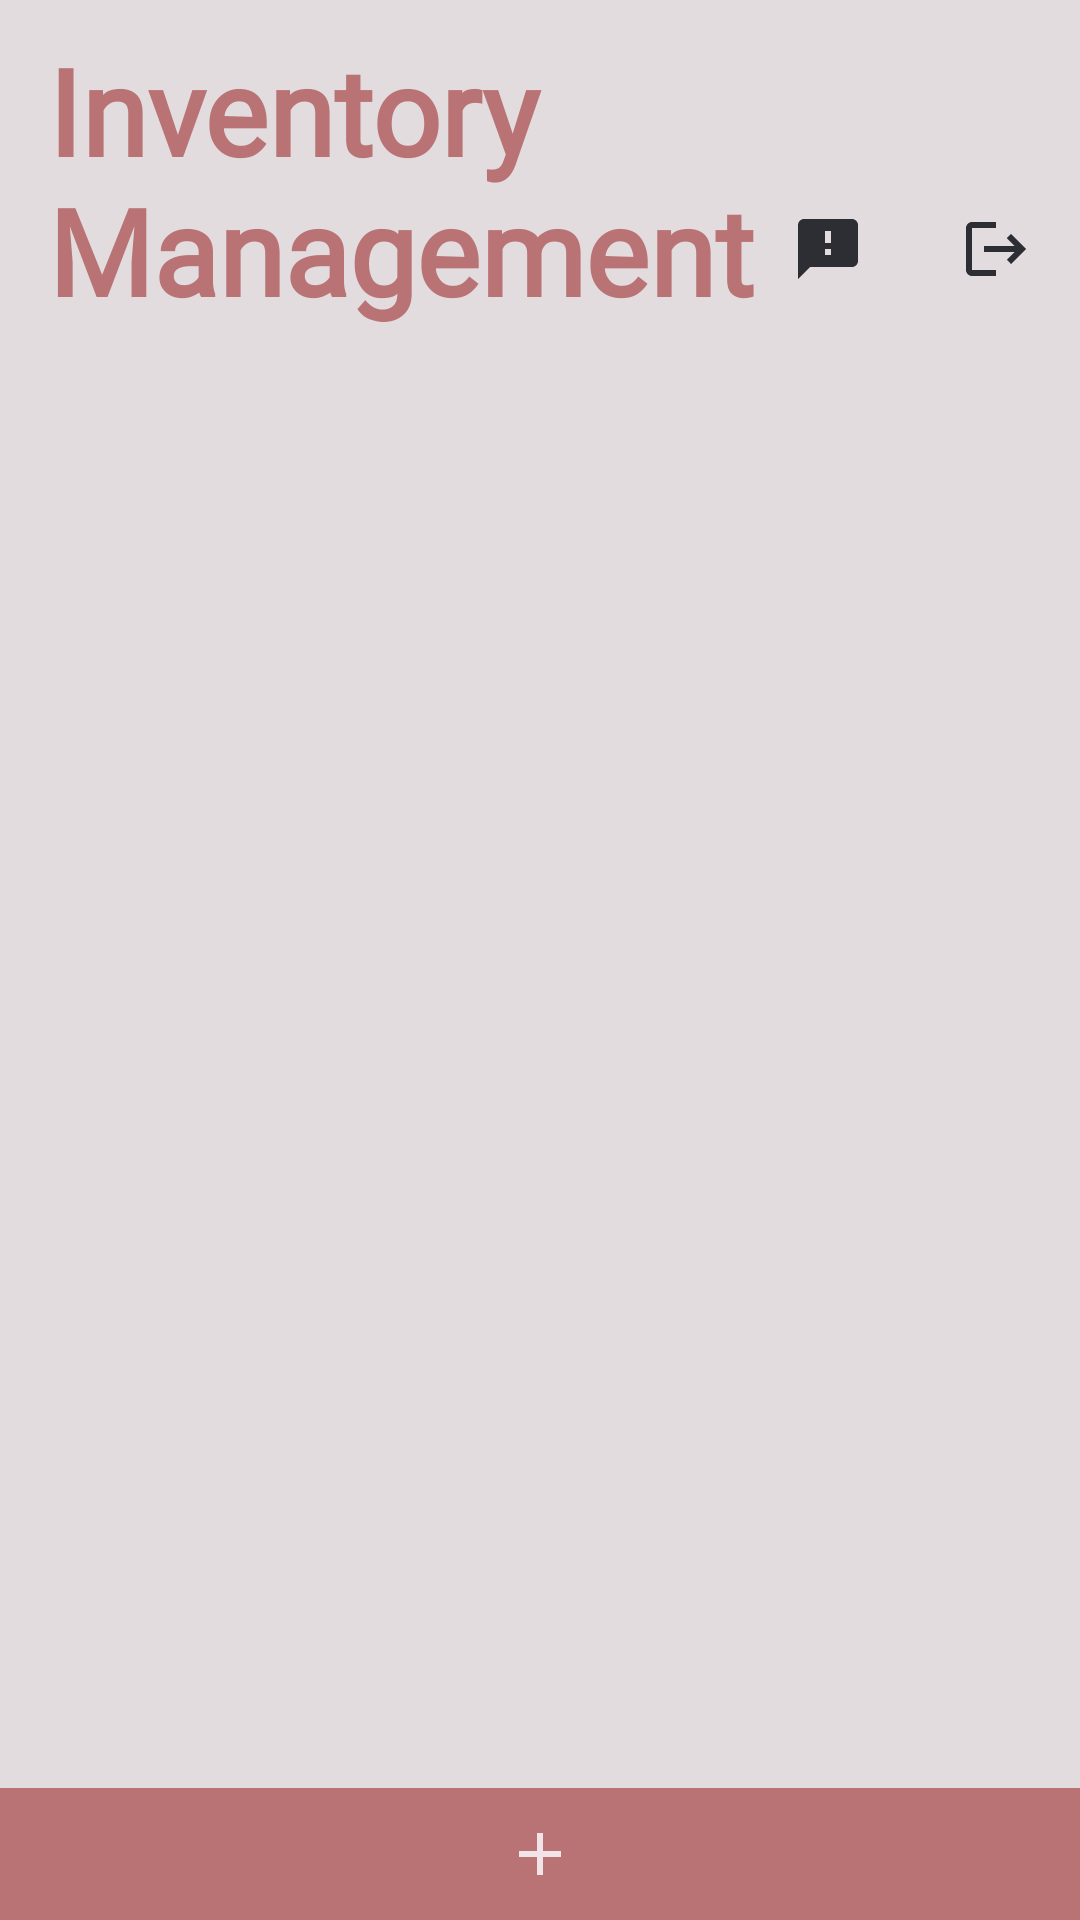

Write the Android layout XML for this screen, with the resource values it uses.
<!-- AndroidManifest.xml: application theme Base.Theme.Project3_FinalProject -->
<!-- res/layout/activity_main.xml -->
<?xml version="1.0" encoding="utf-8"?>
<androidx.constraintlayout.widget.ConstraintLayout
    xmlns:android="http://schemas.android.com/apk/res/android"
    xmlns:app="http://schemas.android.com/apk/res-auto"
    xmlns:tools="http://schemas.android.com/tools"
    android:layout_width="match_parent"
    android:layout_height="match_parent"
    android:background="@color/gainsboro"
    tools:context=".MainActivity">
    <TextView
        android:id="@+id/brandName"
        android:layout_width="wrap_content"
        android:layout_height="wrap_content"
        android:layout_marginStart="16dp"
        android:layout_marginTop="10dp"
        android:fontFamily="@font/grand_hotel"
        android:text="@string/brandName"
        android:textColor="@color/old_rose"
        android:textSize="40sp"
        android:textStyle="bold"
        app:layout_constraintStart_toStartOf="parent"
        app:layout_constraintTop_toTopOf="parent"/>
    <ImageButton
        android:id="@+id/logout_button"
        android:layout_width="wrap_content"
        android:layout_height="wrap_content"
        android:layout_marginEnd="16dp"
        android:layout_marginBottom="15dp"
        android:background="@color/gainsboro"
        android:contentDescription="@+id/logout_button"
        android:src="@drawable/ic_baseline_logout_24"
        app:layout_constraintBottom_toBottomOf="@id/brandName"
        app:layout_constraintEnd_toEndOf="parent"
        app:tint="@color/raisin_black" />
    <ImageButton
        android:id="@+id/sms_button"
        android:layout_width="wrap_content"
        android:layout_height="wrap_content"
        android:layout_marginEnd="32dp"
        android:layout_marginBottom="15dp"
        android:background="@color/gainsboro"
        android:contentDescription="@+id/sms_button"
        android:src="@drawable/ic_baseline_sms_24"
        app:layout_constraintBottom_toBottomOf="@id/brandName"
        app:layout_constraintEnd_toStartOf="@+id/logout_button"
        app:tint="@color/raisin_black" />
    <androidx.recyclerview.widget.RecyclerView
        android:id="@+id/recyclerView"
        android:layout_width="match_parent"
        android:layout_height="0dp"
        android:layout_marginTop="10dp"
        app:layout_constraintBottom_toTopOf="@+id/add_item_button"
        app:layout_constraintEnd_toEndOf="parent"
        app:layout_constraintStart_toStartOf="parent"
        app:layout_constraintTop_toBottomOf="@+id/brandName"/>
    <ImageButton
        android:id="@+id/add_item_button"
        android:layout_width="match_parent"
        android:layout_height="wrap_content"
        android:layout_gravity="bottom|end"
        android:background="@color/old_rose"
        android:contentDescription="@string/fab_content_desc"
        android:paddingVertical="10dp"
        android:src="@drawable/ic_baseline_add_24"
        app:layout_constraintBottom_toBottomOf="parent"
        app:layout_constraintStart_toStartOf="parent"
        app:tint="@color/lavender_blush" />
</androidx.constraintlayout.widget.ConstraintLayout>
<!-- resources referenced by this layout -->
<resources>
  <color name="gainsboro">#E2DCDE</color>
  <color name="lavender_blush">#F1E4E8</color>
  <color name="old_rose">#B97375</color>
  <color name="raisin_black">#2D2D34</color>
  <!-- drawable ic_baseline_add_24 (drawable) -->
  <?xml version="1.0" encoding="utf-8"?>
  
  <vector
      xmlns:android="http://schemas.android.com/apk/res/android"
      android:width="24dp"
      android:height="24dp"
      android:viewportWidth="24"
      android:viewportHeight="24"
      android:tint="?attr/colorControlNormal">
      <path
          android:fillColor="@android:color/white"
          android:pathData="M19,13h-6v6h-2v-6H5v-2h6V5h2v6h6v2z"/>
  </vector>
  <!-- drawable ic_baseline_logout_24 (drawable) -->
  <?xml version="1.0" encoding="utf-8"?>
  
  <vector
      xmlns:android="http://schemas.android.com/apk/res/android"
      android:width="24dp"
      android:height="24dp"
      android:viewportWidth="24"
      android:viewportHeight="24"
      android:tint="?attr/colorControlNormal"
      android:autoMirrored="true">
      <path
          android:fillColor="@android:color/white"
          android:pathData="M17,7l-1.41,1.41L18.17,11H8v2h10.17l-2.58,2.58L17,17l5,-5zM4,5h8V3H4c-1.1,0 -2,0.9 -2,2v14c0,1.1 0.9,2 2,2h8v-2H4V5z"/>
  </vector>
  <!-- drawable ic_baseline_sms_24 (drawable) -->
  <?xml version="1.0" encoding="utf-8"?>
  
  <vector
      xmlns:android="http://schemas.android.com/apk/res/android"
      android:width="24dp"
      android:height="24dp"
      android:viewportWidth="24"
      android:viewportHeight="24"
      android:tint="?attr/colorControlNormal">
      <path
          android:fillColor="@android:color/white"
          android:pathData="M20,2L4,2c-1.1,0 -1.99,0.9 -1.99,2L2,22l4,-4h14c1.1,0 2,-0.9 2,-2L22,4c0,-1.1 -0.9,-2 -2,-2zM13,14h-2v-2h2v2zM13,10h-2L11,6h2v4z"/>
  </vector>
  <string name="brandName">Inventory Management</string>
  <string name="fab_content_desc">Adds a new item</string>
  <style name="Base.Theme.Project3_FinalProject" parent="Theme.Material3.DayNight.NoActionBar">
          
          <item name="colorPrimary">@color/old_rose</item>
          <item name="colorPrimaryVariant">@color/raisin_black</item>
          <item name="colorOnPrimary">@color/gainsboro</item>
          
          <item name="colorSecondary">@color/old_rose</item>
          <item name="colorSecondaryVariant">@color/cinereous</item>
          <item name="colorOnSecondary">@color/gainsboro</item>
          
          <item name="android:statusBarColor">?attr/colorPrimaryVariant</item>
          
      </style>
  <color name="cinereous">#A1867F</color>
</resources>
